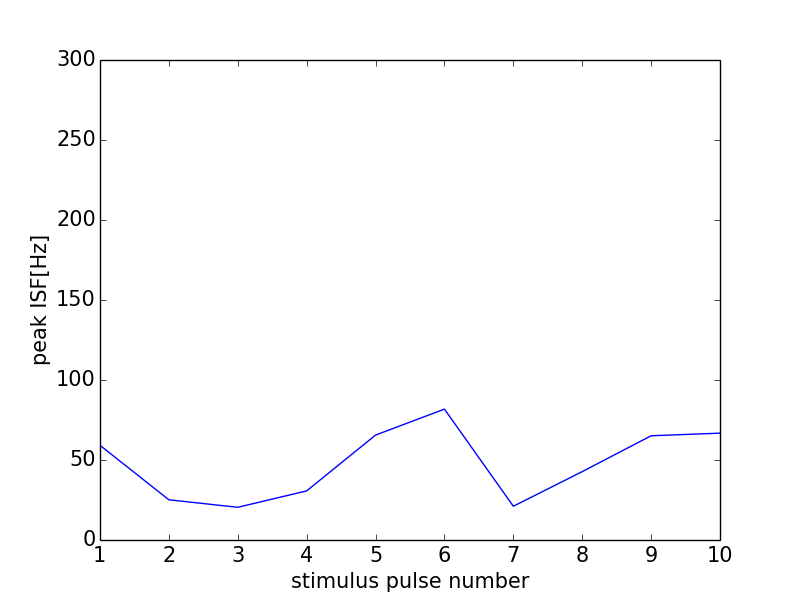

The file beside this chart, header and first rows:
0, 0.0
0, 0
1, 59.17
2, 25.13
3, 20.44
4, 30.7
5, 65.57
6, 81.8
7, 21.1
8, 42.74
9, 65.15
10, 66.78
11, 0
